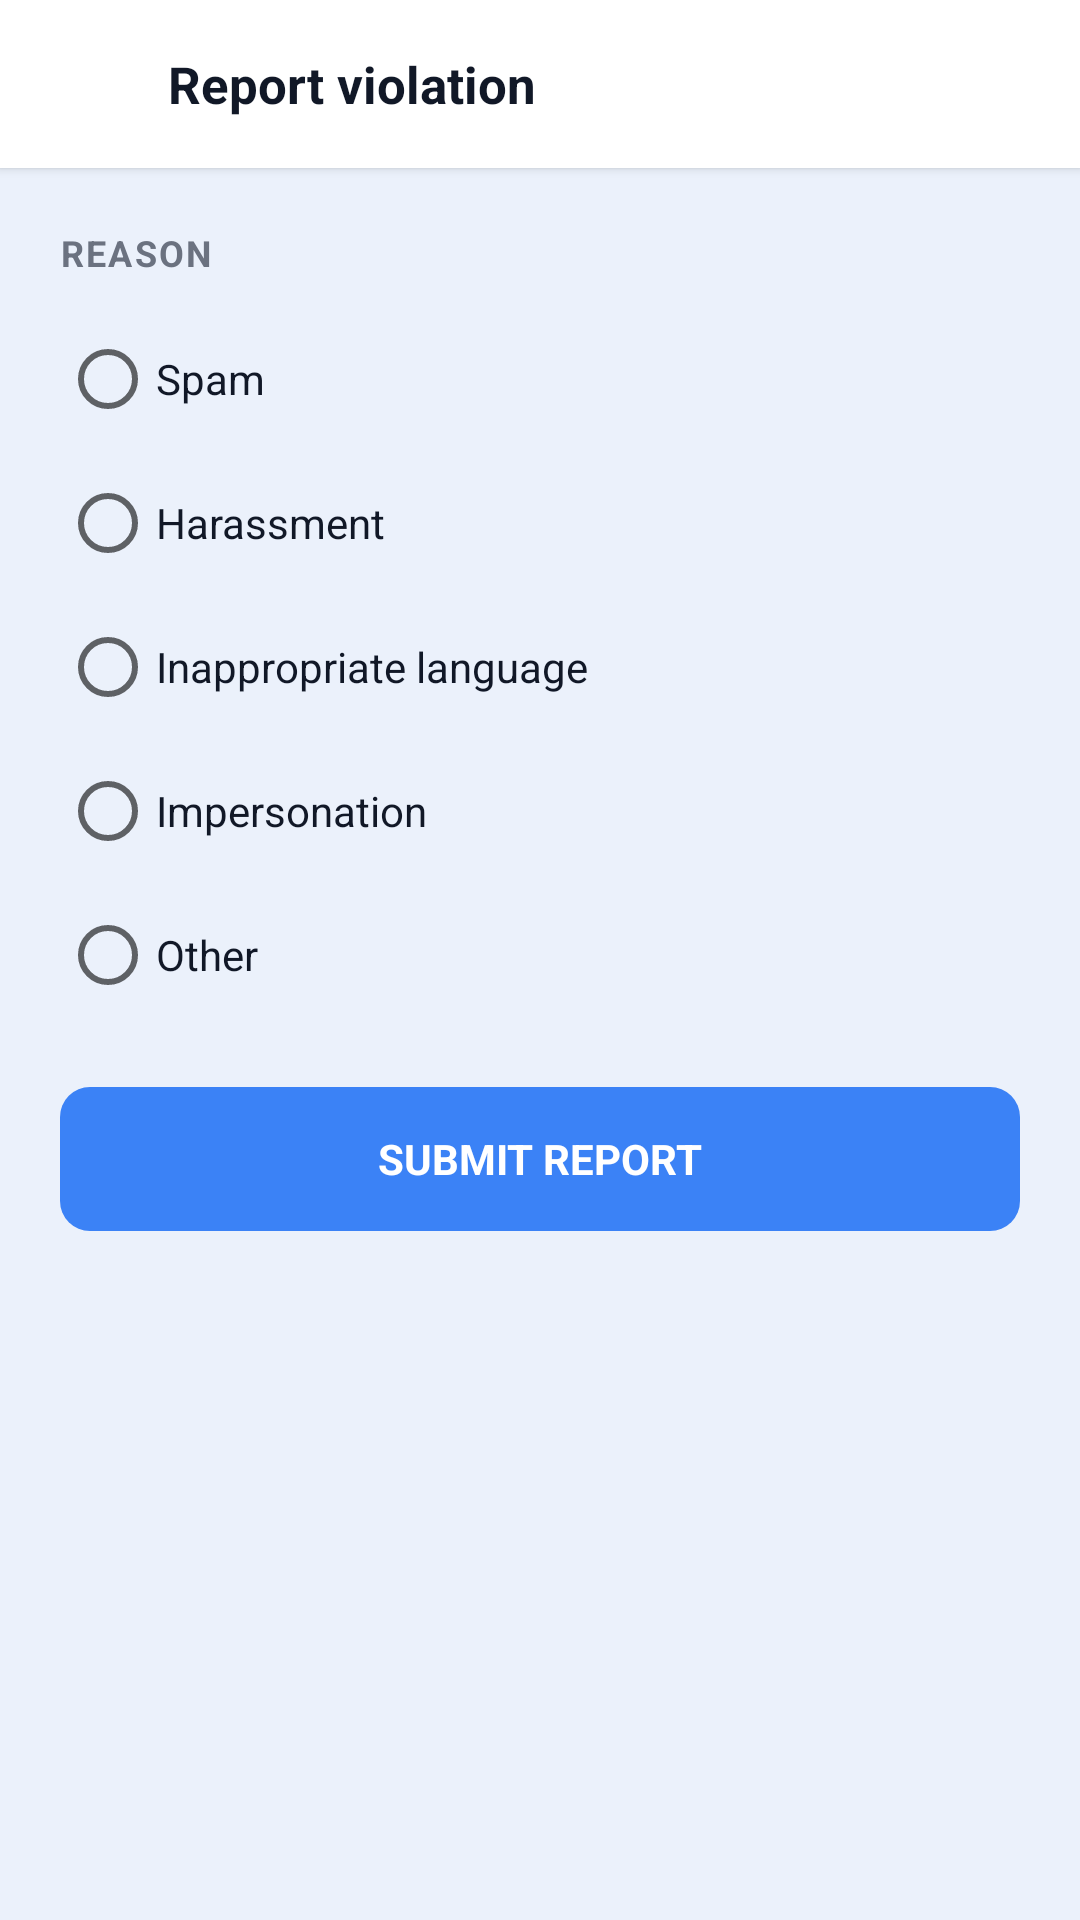

Layout XML and referenced resources for this Android screen:
<!-- AndroidManifest.xml: application theme Theme.LingoSwap -->
<!-- res/layout/activity_report.xml -->
<?xml version="1.0" encoding="utf-8"?>
<LinearLayout xmlns:android="http://schemas.android.com/apk/res/android"
    xmlns:app="http://schemas.android.com/apk/res-auto"
    android:layout_width="match_parent"
    android:layout_height="match_parent"
    android:background="@color/bg"
    android:orientation="vertical">

    <LinearLayout
        android:layout_width="match_parent"
        android:layout_height="56dp"
        android:background="@color/white"
        android:gravity="center_vertical"
        android:orientation="horizontal"
        android:paddingStart="12dp"
        android:paddingEnd="12dp"
        android:elevation="2dp">

        <ImageView
            android:id="@+id/btnBack"
            android:layout_width="36dp"
            android:layout_height="36dp"
            android:padding="6dp"
            android:src="@drawable/ic_chevron_left"
            android:clickable="true"
            android:focusable="true"
            app:tint="@color/text_dark" />

        <TextView
            android:layout_width="0dp"
            android:layout_height="wrap_content"
            android:layout_weight="1"
            android:text="@string/report_title"
            android:textColor="@color/text_dark"
            android:textSize="17sp"
            android:textStyle="bold"
            android:layout_marginStart="8dp" />
    </LinearLayout>

    <ScrollView
        android:layout_width="match_parent"
        android:layout_height="0dp"
        android:layout_weight="1"
        android:fillViewport="true">

        <LinearLayout
            android:layout_width="match_parent"
            android:layout_height="wrap_content"
            android:orientation="vertical"
            android:padding="20dp">

            <TextView
                android:layout_width="match_parent"
                android:layout_height="wrap_content"
                android:text="@string/report_reason_label"
                android:textColor="@color/text_muted"
                android:textSize="12sp"
                android:textStyle="bold"
                android:letterSpacing="0.06"
                android:layout_marginBottom="10dp" />

            <RadioGroup
                android:id="@+id/rgReasons"
                android:layout_width="match_parent"
                android:layout_height="wrap_content"
                android:orientation="vertical">

                <RadioButton android:id="@+id/rbSpam"
                    android:layout_width="match_parent" android:layout_height="wrap_content"
                    android:text="@string/report_reason_spam" android:textColor="@color/text_dark"
                    android:paddingTop="8dp" android:paddingBottom="8dp"/>
                <RadioButton android:id="@+id/rbHarass"
                    android:layout_width="match_parent" android:layout_height="wrap_content"
                    android:text="@string/report_reason_harass" android:textColor="@color/text_dark"
                    android:paddingTop="8dp" android:paddingBottom="8dp"/>
                <RadioButton android:id="@+id/rbInappropriate"
                    android:layout_width="match_parent" android:layout_height="wrap_content"
                    android:text="@string/report_reason_inappropriate" android:textColor="@color/text_dark"
                    android:paddingTop="8dp" android:paddingBottom="8dp"/>
                <RadioButton android:id="@+id/rbImpersonation"
                    android:layout_width="match_parent" android:layout_height="wrap_content"
                    android:text="@string/report_reason_impersonation" android:textColor="@color/text_dark"
                    android:paddingTop="8dp" android:paddingBottom="8dp"/>
                <RadioButton android:id="@+id/rbOther"
                    android:layout_width="match_parent" android:layout_height="wrap_content"
                    android:text="@string/report_reason_other" android:textColor="@color/text_dark"
                    android:paddingTop="8dp" android:paddingBottom="8dp"/>
            </RadioGroup>

            <EditText
                android:id="@+id/etDescription"
                android:layout_width="match_parent"
                android:layout_height="100dp"
                android:background="@drawable/bg_input"
                android:gravity="top"
                android:hint="@string/report_desc_hint"
                android:inputType="textMultiLine"
                android:padding="14dp"
                android:textColor="@color/text_dark"
                android:textColorHint="@color/text_muted"
                android:textSize="14sp"
                android:layout_marginTop="14dp"
                android:visibility="gone" />

            <Button
                android:id="@+id/btnSubmitReport"
                android:layout_width="match_parent"
                android:layout_height="48dp"
                android:background="@drawable/bg_btn_primary"
                android:text="@string/report_submit"
                android:textColor="@color/white"
                android:textSize="14sp"
                android:textStyle="bold"
                android:layout_marginTop="20dp"
                style="?android:attr/borderlessButtonStyle" />
        </LinearLayout>
    </ScrollView>
</LinearLayout>
<!-- resources referenced by this layout -->
<resources>
  <color name="bg">#EBF1FB</color>
  <color name="text_dark">#111827</color>
  <color name="text_muted">#6B7280</color>
  <color name="white">#FFFFFF</color>
  <!-- drawable bg_btn_primary (drawable) -->
  <?xml version="1.0" encoding="utf-8"?>
  <shape xmlns:android="http://schemas.android.com/apk/res/android"><solid android:color="@color/blue"/><corners android:radius="10dp"/></shape>
  <string name="report_desc_hint">Describe the issue…</string>
  <string name="report_reason_harass">Harassment</string>
  <string name="report_reason_impersonation">Impersonation</string>
  <string name="report_reason_inappropriate">Inappropriate language</string>
  <string name="report_reason_label">REASON</string>
  <string name="report_reason_other">Other</string>
  <string name="report_reason_spam">Spam</string>
  <string name="report_submit">Submit report</string>
  <string name="report_title">Report violation</string>
  <style name="Theme.LingoSwap" parent="Theme.MaterialComponents.DayNight.NoActionBar">
          <item name="colorPrimary">@color/blue</item>
          <item name="colorPrimaryVariant">@color/blue_dark</item>
          <item name="colorOnPrimary">@color/white</item>
          <item name="android:windowBackground">@color/bg</item>
          <item name="android:fontFamily">sans-serif</item>
      </style>
  <color name="blue">#3B82F6</color>
  <color name="blue_dark">#2563EB</color>
</resources>
